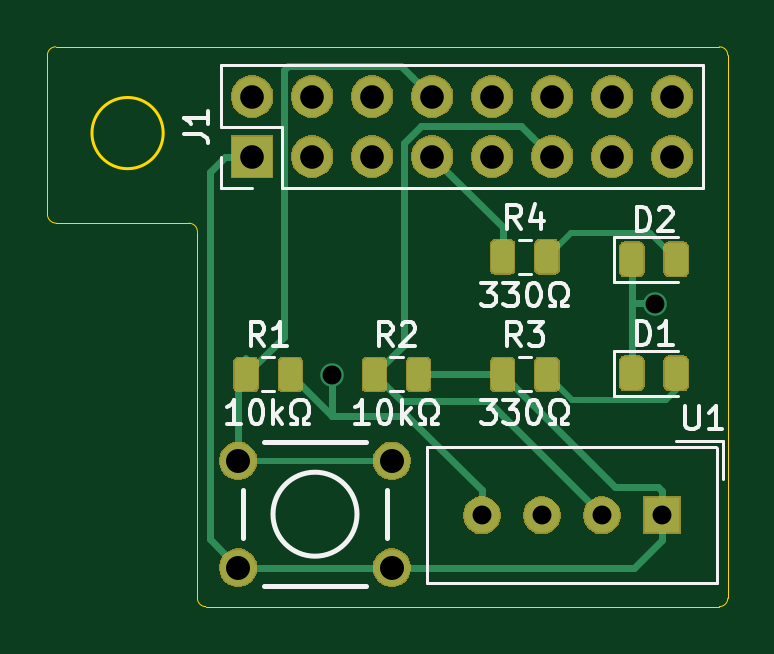
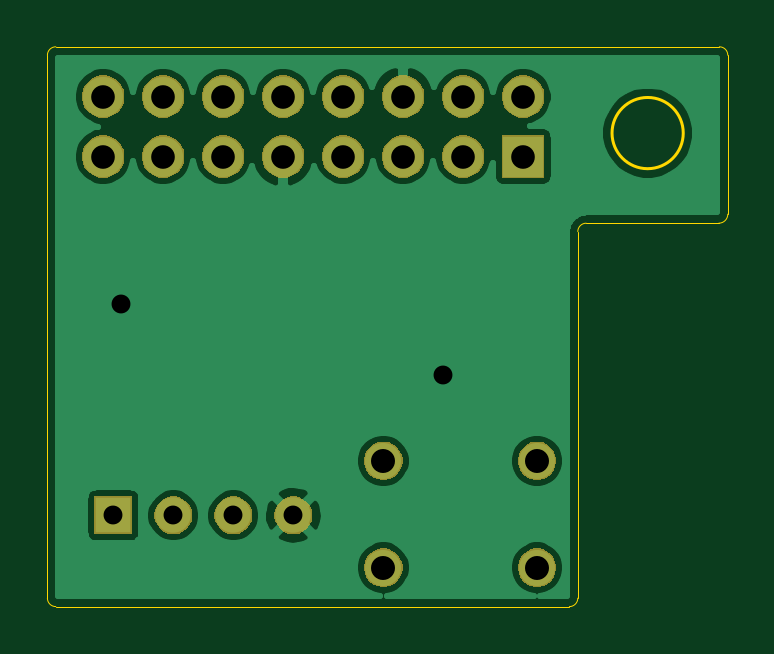
Circuit board: 11 layer files. Board 28.8 x 23.7 mm.
- bottom_copper: RPi HAT-B_Cu.gbl (36701 bytes)
- bottom_mask: RPi HAT-B_Mask.gbs (22708 bytes)
- paste: RPi HAT-B_Paste.gbp (503 bytes)
- bottom_silk: RPi HAT-B_SilkS.gbo (504 bytes)
- outline: RPi HAT-Edge_Cuts.gm1 (1378 bytes)
- top_copper: RPi HAT-F_Cu.gtl (27229 bytes)
- top_mask: RPi HAT-F_Mask.gts (34468 bytes)
- paste: RPi HAT-F_Paste.gtp (22273 bytes)
- top_silk: RPi HAT-F_SilkS.gto (13177 bytes)
- drill: RPi HAT-NPTH.drl (286 bytes)
- drill: RPi HAT-PTH.drl (733 bytes)

=== bottom_copper: RPi HAT-B_Cu.gbl (36701 bytes, source omitted) ===
=== bottom_mask: RPi HAT-B_Mask.gbs (22708 bytes, source omitted) ===
=== paste: RPi HAT-B_Paste.gbp ===
G04 #@! TF.GenerationSoftware,KiCad,Pcbnew,(5.1.5)-3*
G04 #@! TF.CreationDate,2020-07-05T19:40:21-04:00*
G04 #@! TF.ProjectId,RPi HAT,52506920-4841-4542-9e6b-696361645f70,rev?*
G04 #@! TF.SameCoordinates,Original*
G04 #@! TF.FileFunction,Paste,Bot*
G04 #@! TF.FilePolarity,Positive*
%FSLAX46Y46*%
G04 Gerber Fmt 4.6, Leading zero omitted, Abs format (unit mm)*
G04 Created by KiCad (PCBNEW (5.1.5)-3) date 2020-07-05 19:40:21*
%MOMM*%
%LPD*%
G04 APERTURE LIST*
G04 APERTURE END LIST*
M02*

=== bottom_silk: RPi HAT-B_SilkS.gbo ===
G04 #@! TF.GenerationSoftware,KiCad,Pcbnew,(5.1.5)-3*
G04 #@! TF.CreationDate,2020-07-05T19:40:21-04:00*
G04 #@! TF.ProjectId,RPi HAT,52506920-4841-4542-9e6b-696361645f70,rev?*
G04 #@! TF.SameCoordinates,Original*
G04 #@! TF.FileFunction,Legend,Bot*
G04 #@! TF.FilePolarity,Positive*
%FSLAX46Y46*%
G04 Gerber Fmt 4.6, Leading zero omitted, Abs format (unit mm)*
G04 Created by KiCad (PCBNEW (5.1.5)-3) date 2020-07-05 19:40:21*
%MOMM*%
%LPD*%
G04 APERTURE LIST*
G04 APERTURE END LIST*
M02*

=== outline: RPi HAT-Edge_Cuts.gm1 ===
G04 #@! TF.GenerationSoftware,KiCad,Pcbnew,(5.1.5)-3*
G04 #@! TF.CreationDate,2020-07-05T19:40:21-04:00*
G04 #@! TF.ProjectId,RPi HAT,52506920-4841-4542-9e6b-696361645f70,rev?*
G04 #@! TF.SameCoordinates,Original*
G04 #@! TF.FileFunction,Profile,NP*
%FSLAX46Y46*%
G04 Gerber Fmt 4.6, Leading zero omitted, Abs format (unit mm)*
G04 Created by KiCad (PCBNEW (5.1.5)-3) date 2020-07-05 19:40:21*
%MOMM*%
%LPD*%
G04 APERTURE LIST*
%ADD10C,0.050000*%
%ADD11C,0.120000*%
G04 APERTURE END LIST*
D10*
X137947400Y-85598000D02*
X137947400Y-108585000D01*
X115493800Y-108585000D02*
X115493800Y-93065600D01*
X109524800Y-92710000D02*
X115138200Y-92710000D01*
X115849400Y-108940600D02*
X137591800Y-108940600D01*
X109499400Y-85242400D02*
X137591800Y-85242400D01*
X109143800Y-92329000D02*
X109143800Y-85598000D01*
X137591800Y-85242400D02*
G75*
G02X137947400Y-85598000I0J-355600D01*
G01*
X137947400Y-108585000D02*
G75*
G02X137591800Y-108940600I-355600J0D01*
G01*
X115849400Y-108940600D02*
G75*
G02X115493800Y-108585000I0J355600D01*
G01*
X115138200Y-92710000D02*
G75*
G02X115493800Y-93065600I0J-355600D01*
G01*
X109524800Y-92710000D02*
G75*
G02X109143800Y-92329000I0J381000D01*
G01*
X109143800Y-85598000D02*
G75*
G02X109499400Y-85242400I355600J0D01*
G01*
D11*
X114044631Y-88894920D02*
G75*
G03X114044631Y-88894920I-1507391J0D01*
G01*
M02*

=== top_copper: RPi HAT-F_Cu.gtl (27229 bytes, source omitted) ===
=== top_mask: RPi HAT-F_Mask.gts (34468 bytes, source omitted) ===
=== paste: RPi HAT-F_Paste.gtp (22273 bytes, source omitted) ===
=== top_silk: RPi HAT-F_SilkS.gto (13177 bytes, source omitted) ===
=== drill: RPi HAT-NPTH.drl ===
M48
; DRILL file {KiCad (5.1.5)-3} date 2020-07-05 7:40:59 PM
; FORMAT={-:-/ absolute / inch / decimal}
; #@! TF.CreationDate,2020-07-05T19:40:59-04:00
; #@! TF.GenerationSoftware,Kicad,Pcbnew,(5.1.5)-3
; #@! TF.FileFunction,NonPlated,1,2,NPTH
FMAT,2
INCH
%
G90
G05
T0
M30

=== drill: RPi HAT-PTH.drl ===
M48
; DRILL file {KiCad (5.1.5)-3} date 2020-07-05 7:40:59 PM
; FORMAT={-:-/ absolute / inch / decimal}
; #@! TF.CreationDate,2020-07-05T19:40:59-04:00
; #@! TF.GenerationSoftware,Kicad,Pcbnew,(5.1.5)-3
; #@! TF.FileFunction,Plated,1,2,PTH
FMAT,2
INCH
T1C0.0315
T2C0.0394
T3C0.0400
%
G90
G05
T1
X4.771Y-3.903
X5.309Y-3.784
X5.021Y-4.137
X5.121Y-4.137
X5.221Y-4.137
X5.321Y-4.137
T2
X4.6381Y-3.439
X4.6381Y-3.539
X4.7381Y-3.439
X4.7381Y-3.539
X4.8381Y-3.439
X4.8381Y-3.539
X4.9381Y-3.439
X4.9381Y-3.539
X5.0381Y-3.439
X5.0381Y-3.539
X5.1381Y-3.439
X5.1381Y-3.539
X5.2381Y-3.439
X5.2381Y-3.539
X5.3381Y-3.439
X5.3381Y-3.539
T3
X4.615Y-4.046
X4.615Y-4.224
X4.871Y-4.046
X4.871Y-4.224
T0
M30

